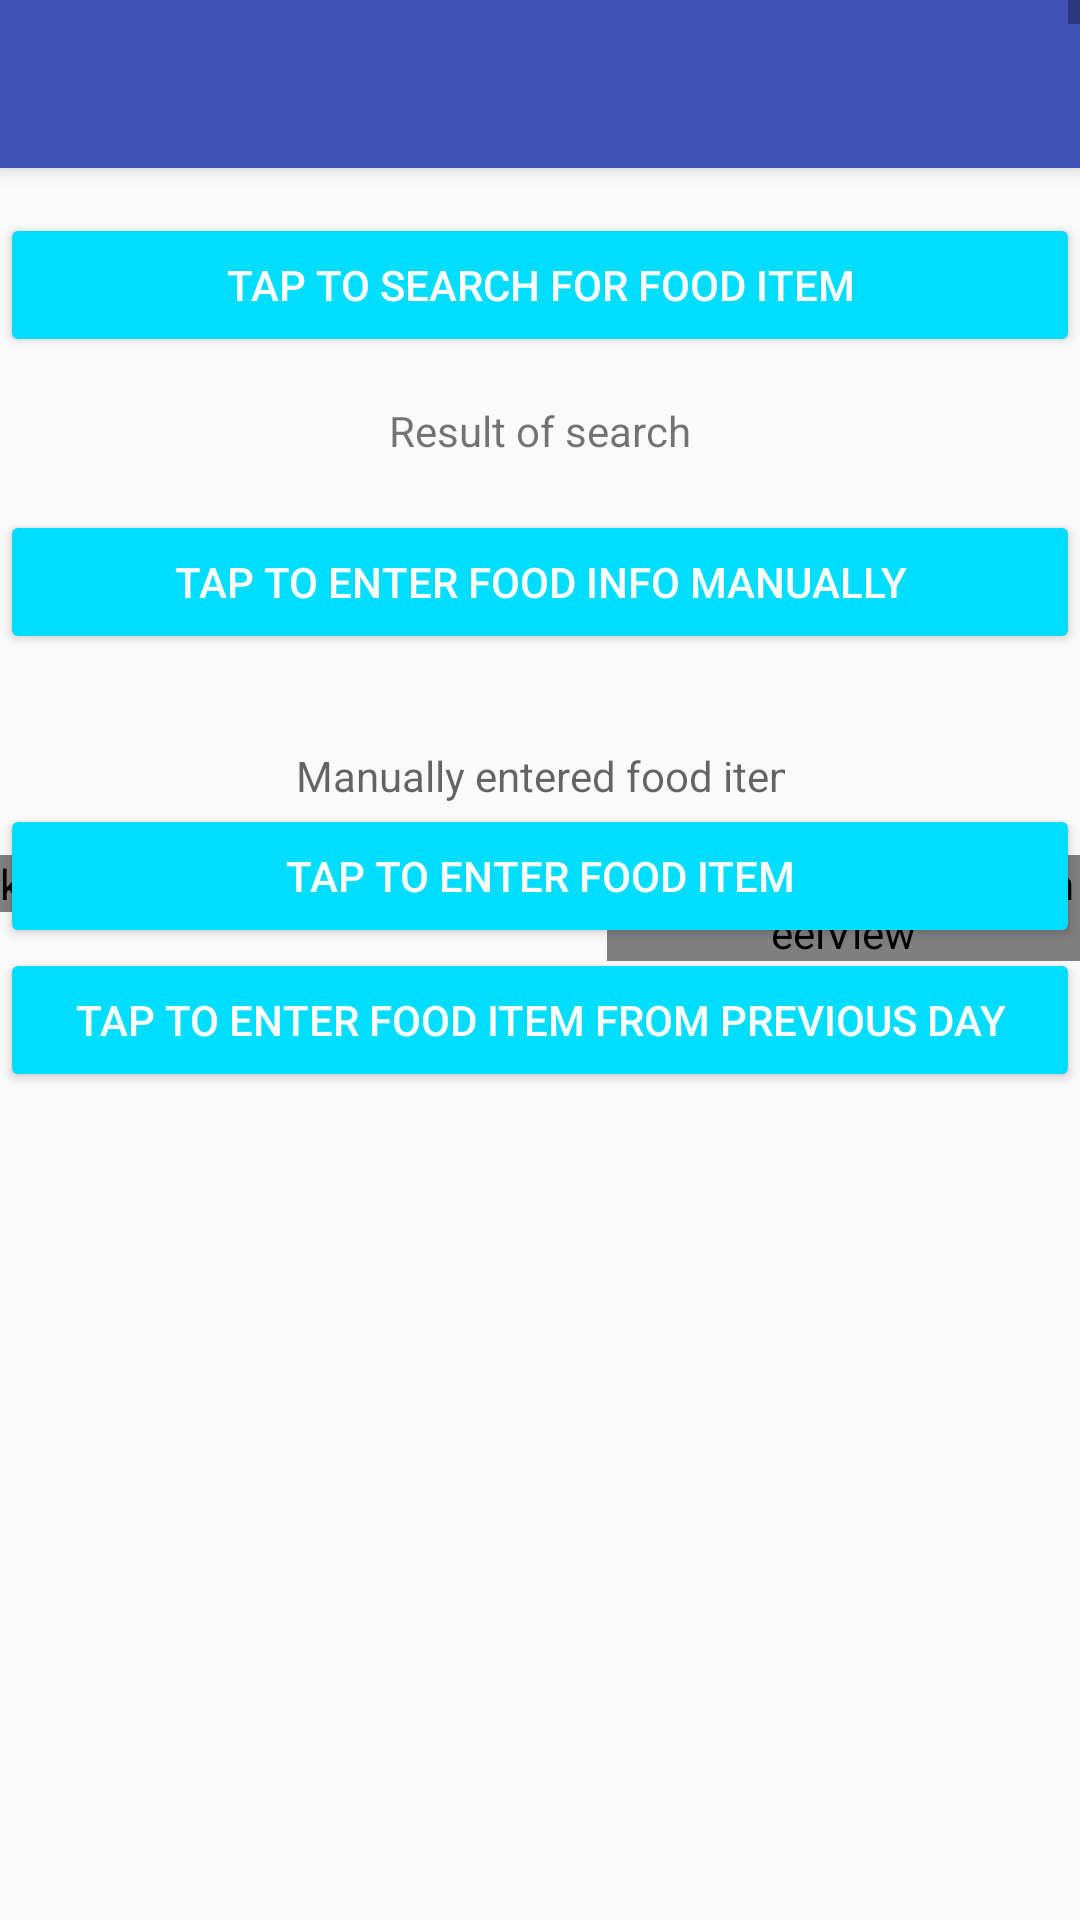

This screen was rendered from an Android layout file. Write that file and the resources it references.
<!-- AndroidManifest.xml: application theme AppTheme -->
<!-- res/layout/activity_food_item_entry.xml -->
<?xml version="1.0" encoding="utf-8"?>
<ScrollView xmlns:android="http://schemas.android.com/apk/res/android"
    android:layout_width="match_parent"
    android:layout_height="match_parent"
    android:fillViewport="true">
    <android.support.design.widget.CoordinatorLayout xmlns:android="http://schemas.android.com/apk/res/android"
        xmlns:app="http://schemas.android.com/apk/res-auto"
        xmlns:tools="http://schemas.android.com/tools"
        android:layout_width="match_parent"
        android:layout_height="match_parent"
        tools:context="mmkeri.quicksugars.FoodItemEntry">

        <android.support.design.widget.AppBarLayout
            android:layout_width="match_parent"
            android:layout_height="wrap_content"
            android:theme="@style/AppTheme.AppBarOverlay">

            <android.support.v7.widget.Toolbar
                android:id="@+id/toolbar"
                android:layout_width="match_parent"
                android:layout_height="?attr/actionBarSize"
                android:background="?attr/colorPrimary"
                app:popupTheme="@style/AppTheme.PopupOverlay" />

        </android.support.design.widget.AppBarLayout>

        <include layout="@layout/content_food_item_entry" />

    </android.support.design.widget.CoordinatorLayout>
</ScrollView>
<!-- res/layout/content_food_item_entry.xml (included above) -->
<?xml version="1.0" encoding="utf-8"?>
<RelativeLayout xmlns:android="http://schemas.android.com/apk/res/android"
    xmlns:app="http://schemas.android.com/apk/res-auto"
    xmlns:tools="http://schemas.android.com/tools"
    android:layout_width="match_parent"
    android:layout_height="match_parent"
    android:id="@+id/food_item_entry"
    app:layout_behavior="@string/appbar_scrolling_view_behavior"
    tools:context="mmkeri.quicksugars.WeightRecordEntry"
    tools:showIn="@layout/activity_food_item_entry">

    <Button
        android:id="@+id/goToSearch"
        android:layout_width="match_parent"
        android:layout_height="wrap_content"
        android:onClick="goToSearchPage"
        android:text="Tap to search for food item"
        android:layout_alignParentTop="true"
        android:layout_centerHorizontal="true"
        android:layout_marginTop="15dp"
        style="@style/Widget.AppCompat.Button.Colored"/>

    <TextView
        android:id="@+id/foodSearchResult"
        android:layout_width="wrap_content"
        android:layout_height="wrap_content"
        android:layout_below="@+id/goToSearch"
        android:layout_centerHorizontal="true"
        android:layout_marginTop="15dp"
        android:text="Result of search" />

    <Button
        android:id="@+id/manualFoodInput"
        android:layout_width="match_parent"
        android:layout_height="wrap_content"
        android:layout_below="@+id/foodSearchResult"
        android:layout_centerHorizontal="true"
        android:layout_marginTop="17dp"
        android:onClick="goToManualInput"
        android:text="Tap to enter food info manually"
        style="@style/Widget.AppCompat.Button.Colored"/>

    <TextView
        android:id="@+id/foodItemEntry"
        android:layout_width="wrap_content"
        android:layout_height="wrap_content"
        android:ems="10"
        android:gravity="center_vertical|center_horizontal"
        android:hint="Manually entered food item"
        android:inputType="textPersonName"
        android:visibility="visible"
        android:layout_below="@+id/manualFoodInput"
        android:layout_centerHorizontal="true"
        android:layout_marginTop="31dp" />

    <TextView
        android:id="@+id/previousFoodItemEntry"
        android:layout_width="wrap_content"
        android:layout_height="wrap_content"
        android:layout_below="@+id/manualFoodInput"
        android:ems="10"
        android:gravity="center_vertical|center_horizontal"
        android:hint="Manually entered food item"
        android:inputType="textPersonName"
        android:visibility="invisible" />

    <Button
        android:id="@+id/foodItemEntryButton"
        android:layout_width="match_parent"
        android:layout_height="wrap_content"
        android:onClick="saveTodayEntry"
        android:text="Tap to enter food item"
        android:layout_below="@+id/foodItemEntry"
        android:visibility="visible"
        android:layout_centerVertical="true"
        android:layout_centerHorizontal="true"
        style="@style/Widget.AppCompat.Button.Colored"/>

    <Button
        android:id="@+id/changeToPreviousFoodItem"
        android:layout_width="match_parent"
        android:layout_height="wrap_content"
        android:onClick="changeToPreviousFoodItemEntry"
        android:text="Tap to enter food item from previous day"
        android:visibility="visible"
        android:layout_below="@+id/foodItemEntryButton"
        android:layout_centerHorizontal="true"
        android:layout_marginBottom="64dp"
        style="@style/Widget.AppCompat.Button.Colored"/>


    <LinearLayout
        android:id="@+id/foodItemLinearLayout"
        android:layout_width="match_parent"
        android:layout_height="50dp"
        android:layout_below="@+id/previousFoodItemEntryButton"
        android:orientation="vertical">
        <LinearLayout
            android:layout_width="wrap_content"
            android:layout_height="50dp"
            android:layout_gravity="center_horizontal"
            android:background="@drawable/wheel_bg"
            android:layout_alignParentLeft="true"
            android:layout_alignParentStart="true">

            <kankan.wheel.widget.WheelView
                android:id="@+id/foodp1"
                android:layout_width="wrap_content"
                android:layout_height="wrap_content"/>
            <kankan.wheel.widget.WheelView
                android:id="@+id/foodp2"
                android:layout_width="wrap_content"
                android:layout_height="wrap_content"/>
            <kankan.wheel.widget.WheelView
                android:id="@+id/foodp3"
                android:layout_width="wrap_content"
                android:layout_height="wrap_content" />

        </LinearLayout>
    </LinearLayout>

    <Button
        android:id="@+id/previousFoodItemEntryButton"
        android:layout_width="match_parent"
        android:layout_height="wrap_content"
        android:layout_below="@+id/previousFoodItemEntry"
        android:layout_alignLeft="@+id/foodItemEntryButton"
        android:layout_alignStart="@+id/foodItemEntryButton"
        android:onClick="savePreviousEntry"
        android:text="Tap to enter food item"
        android:visibility="invisible"
        style="@style/Widget.AppCompat.Button.Colored"/>

    <Button
        android:id="@+id/changeToCurrentFoodItemEntry"
        android:layout_width="match_parent"
        android:layout_height="wrap_content"
        android:onClick="changeToCurrentFoodItemEntry"
        android:text="Tap to change to todays food item entry page"
        android:visibility="invisible"
        android:gravity="center_horizontal"
        android:layout_below="@+id/foodItemLinearLayout"
        android:layout_centerHorizontal="true"
        android:layout_marginTop="22dp"
        style="@style/Widget.AppCompat.Button.Colored"/>



</RelativeLayout>
<!-- resources referenced by this layout -->
<resources>
  <style name="AppTheme.AppBarOverlay" parent="ThemeOverlay.AppCompat.Dark.ActionBar" />
  <style name="AppTheme.PopupOverlay" parent="ThemeOverlay.AppCompat.Light" />
  <style name="AppTheme" parent="Theme.AppCompat.Light.DarkActionBar">
          
          <item name="colorPrimary">@color/colorPrimary</item>
          <item name="colorPrimaryDark">@color/colorPrimaryDark</item>
          <item name="colorAccent">@android:color/holo_blue_bright</item>
      </style>
  <color name="colorPrimary">#3F51B5</color>
  <color name="colorPrimaryDark">#303F9F</color>
</resources>
